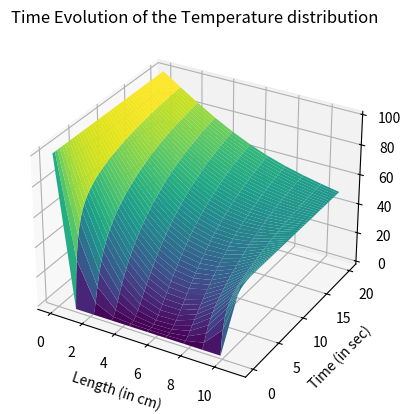

Recreate this plot in Python.
# To solve: Temperature as a function of time and space 
# Implicit method to solve Parabolic PDE

import numpy as np
from matplotlib import pyplot as plt
import math
from mpl_toolkits.mplot3d import Axes3D

# Parameters: 
Cp = 0.2174     #cal/gC
p = 2.7         #g/cm^3
k = 0.49        #cal/s-cm-C

# Ti-1(n+1)(-lambda) + Ti(n+1)(1+2*lambda) + Ti+1(n+1)(-lambda) = Ti(n)

# Setting the parameters for evaluation 
a = (p*Cp)/k
del_t = 0.01      #sec
del_x = 1        #cm
l = (a*del_t)/(math.pow(del_x,2))      
L_win = 10          #cm
T_win = 20          #sec - The time window for evaluation of the PDE

Temp = np.zeros((int(T_win/del_t)+1,int(L_win/del_x)+1))
Temp[:,0] = 100
Temp[:,-1] = 50     #Setting the initial conditions 

TDMA_1 = np.array([-l for i in range(np.size(Temp,1)-3)])
TDMA_2 = np.array([1+2*l for i in range(np.size(Temp,1)-2)])
TDMA_3 = np.array([-l for i in range(np.size(Temp,1)-3)])

def Thomas_method(A_1,A_2,A_3):
# Applying Thomas Method
    L = np.zeros((np.size(A_2),np.size(A_2)),dtype=float)
    U = np.zeros((np.size(A_2),np.size(A_2)),dtype=float)
    L[0,0] = 1
    U[0,0] = A_2[0]
    f = A_2[0]
    for i in range(1,np.size(A_2)):
        e = A_1[i-1]/f
        f = A_2[i-1] - e*A_3[i-1]
        L[i,i-1] = e
        L[i,i] = 1
        U[i,i] = f  
        U[i-1,i] = A_3[i-1]
    return L,U
    
def Propagate(A,X,B,back):
    n = np.size(A,0)
    if(back):
        for i in range(n-1,-1,-1):
            X[i] = B[i]
            for j in range(i+1,n):
                X[i] = X[i]-A[i,j]*X[j]
            X[i] = X[i]/A[i,i]
    else:
        for i in range(n):
            X[i] = B[i]
            for j in range(i):
                X[i] = X[i]-A[i,j]*X[j]
            X[i] = X[i]/A[i,i]
    X = np.round(X,4)
    return X    

L,U = Thomas_method(TDMA_1,TDMA_2,TDMA_3)
n = np.size(Temp,1)

for i in range(np.size(Temp,0)-1):    
    X = np.array([[0.0,i] for i in range(n-2)])
    D = np.zeros((n-2,1),dtype=float)
    B = np.zeros(n-2,dtype=float)
        
    B[1:-1] = Temp[i,2:-2]
    B[0] = Temp[i,1] + Temp[i,0]*l
    B[-1] = Temp[i,-2] + Temp[i,-1]*l
    D = Propagate(L,D,B,0)
    X[:,0] = Propagate(U,X[:,0],D,1)
    X = [sorted(X,key=lambda x:x[1])[i][0] for i in range(len(X))]
    Temp[i+1,1:-1] = X

x = np.linspace(0, L_win+del_x, int(L_win/del_x)+1)
y = np.linspace(0, T_win+del_t, int(T_win/del_t)+1)

X, Y = np.meshgrid(x, y)
fig = plt.figure()
ax = plt.axes(projection='3d')
ax.plot_surface(X, Y, Temp, cmap='viridis', edgecolor='none')
ax.set_title('Time Evolution of the Temperature distribution')
ax.set_xlabel('Length (in cm)')
ax.set_ylabel('Time (in sec)')
plt.show()